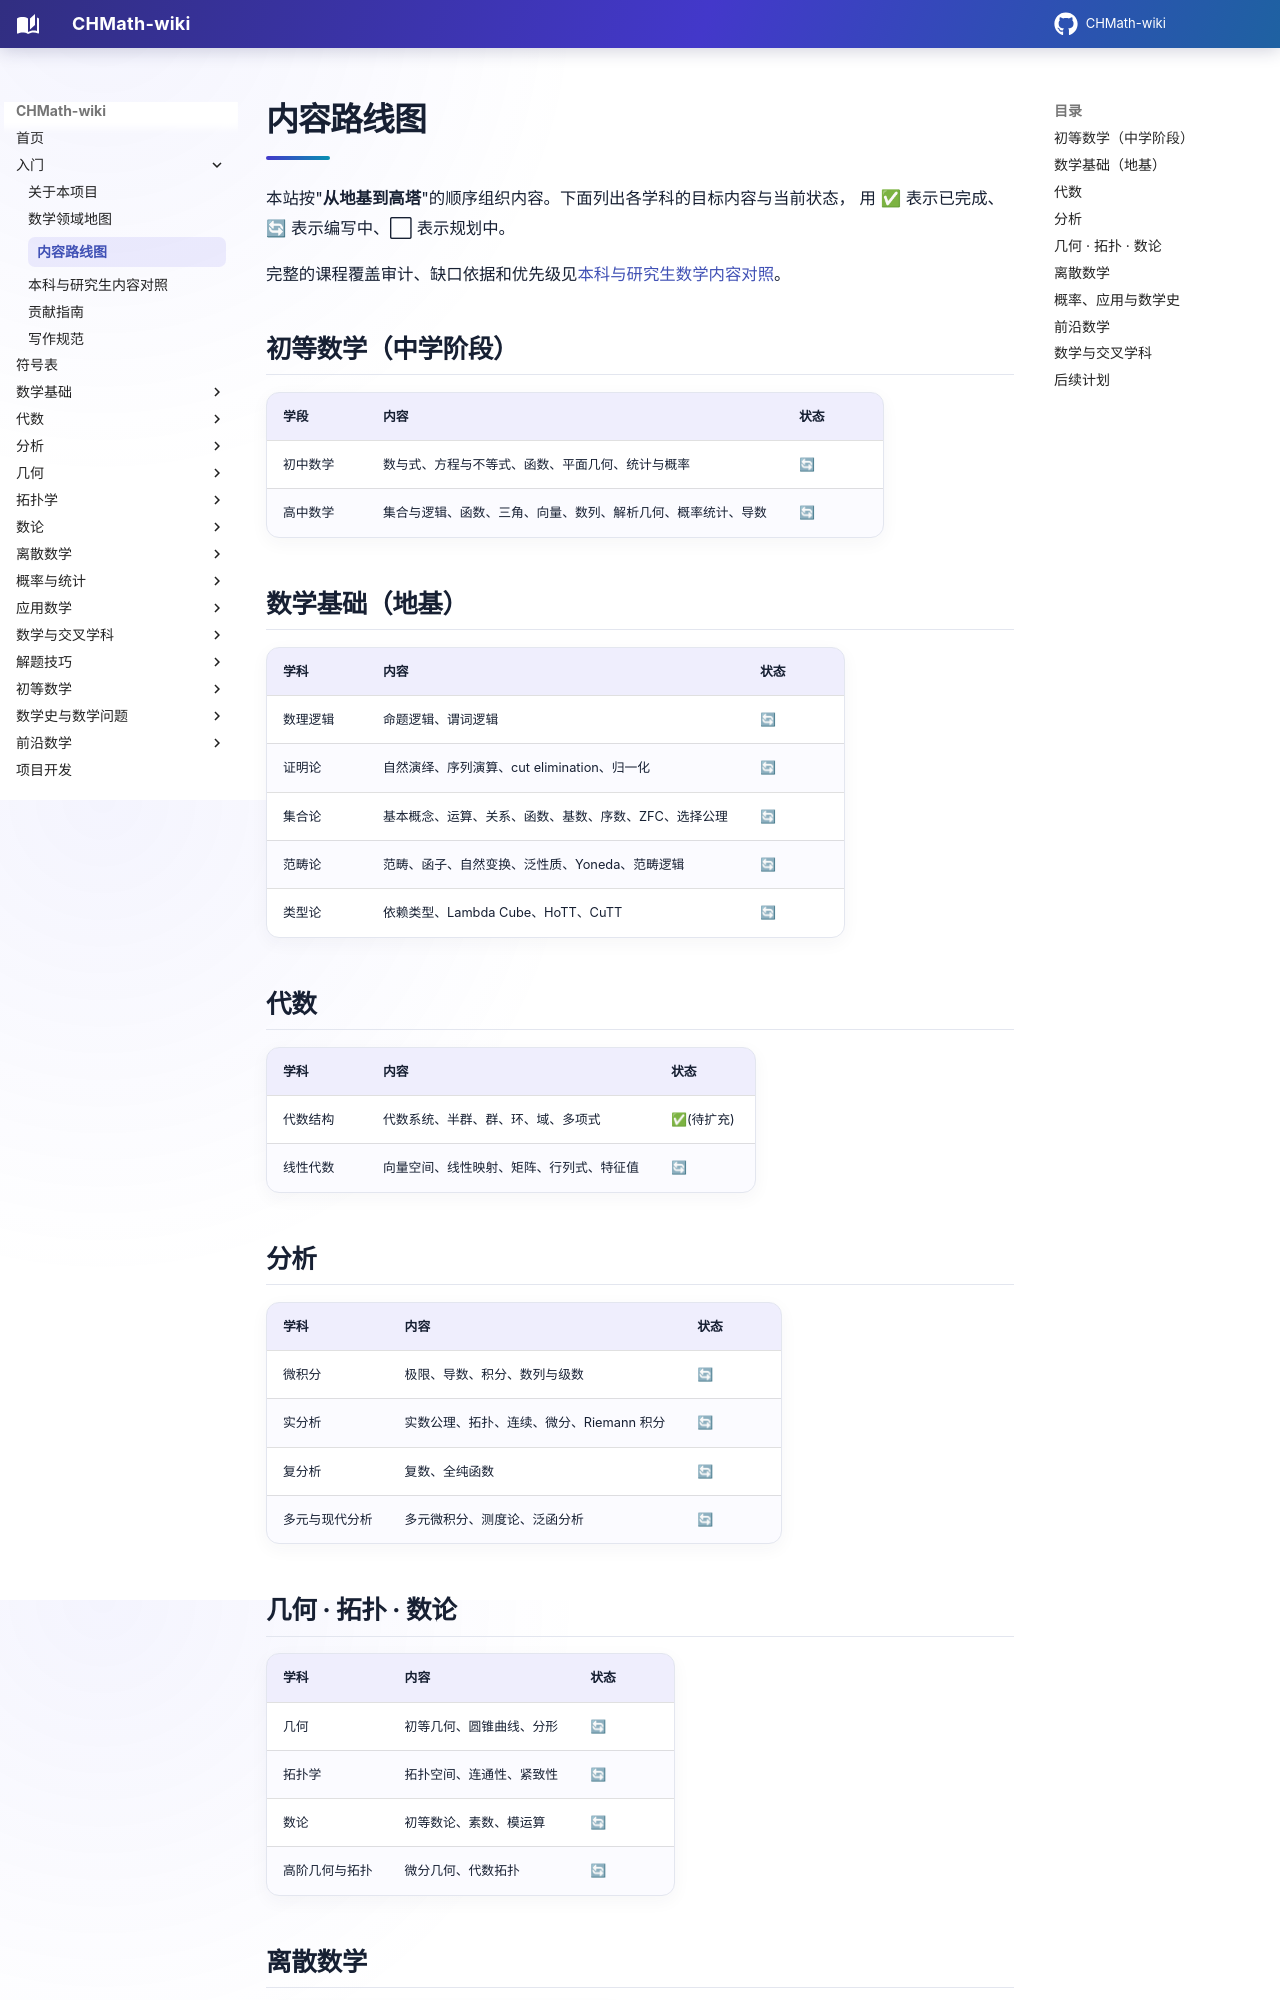

repository: FinParker/CHMath-wiki · page: intro/roadmap/index.html · generator: mkdocs

# 内容路线图

本站按"**从地基到高塔**"的顺序组织内容。下面列出各学科的目标内容与当前状态，
用 ✅ 表示已完成、🔄 表示编写中、⬜ 表示规划中。

完整的课程覆盖审计、缺口依据和优先级见[本科与研究生数学内容对照](curriculum-gap-analysis.md)。

## 初等数学（中学阶段）

| 学段 | 内容 | 状态 |
| --- | --- | --- |
| 初中数学 | 数与式、方程与不等式、函数、平面几何、统计与概率 | 🔄 |
| 高中数学 | 集合与逻辑、函数、三角、向量、数列、解析几何、概率统计、导数 | 🔄 |

## 数学基础（地基）

| 学科     | 内容                                                       | 状态 |
| -------- | ---------------------------------------------------------- | ---- |
| 数理逻辑 | 命题逻辑、谓词逻辑                                         | 🔄    |
| 证明论   | 自然演绎、序列演算、cut elimination、归一化                 | 🔄    |
| 集合论   | 基本概念、运算、关系、函数、基数、序数、ZFC、选择公理       | 🔄    |
| 范畴论   | 范畴、函子、自然变换、泛性质、Yoneda、范畴逻辑             | 🔄    |
| 类型论   | 依赖类型、Lambda Cube、HoTT、CuTT                           | 🔄    |

## 代数

| 学科       | 内容                                             | 状态 |
| ---------- | ------------------------------------------------ | ---- |
| 代数结构   | 代数系统、半群、群、环、域、多项式               | ✅(待扩充) |
| 线性代数   | 向量空间、线性映射、矩阵、行列式、特征值         | 🔄    |

## 分析

| 学科   | 内容                                   | 状态 |
| ------ | -------------------------------------- | ---- |
| 微积分 | 极限、导数、积分、数列与级数           | 🔄    |
| 实分析 | 实数公理、拓扑、连续、微分、Riemann 积分 | 🔄    |
| 复分析 | 复数、全纯函数                         | 🔄    |
| 多元与现代分析 | 多元微积分、测度论、泛函分析    | 🔄    |
